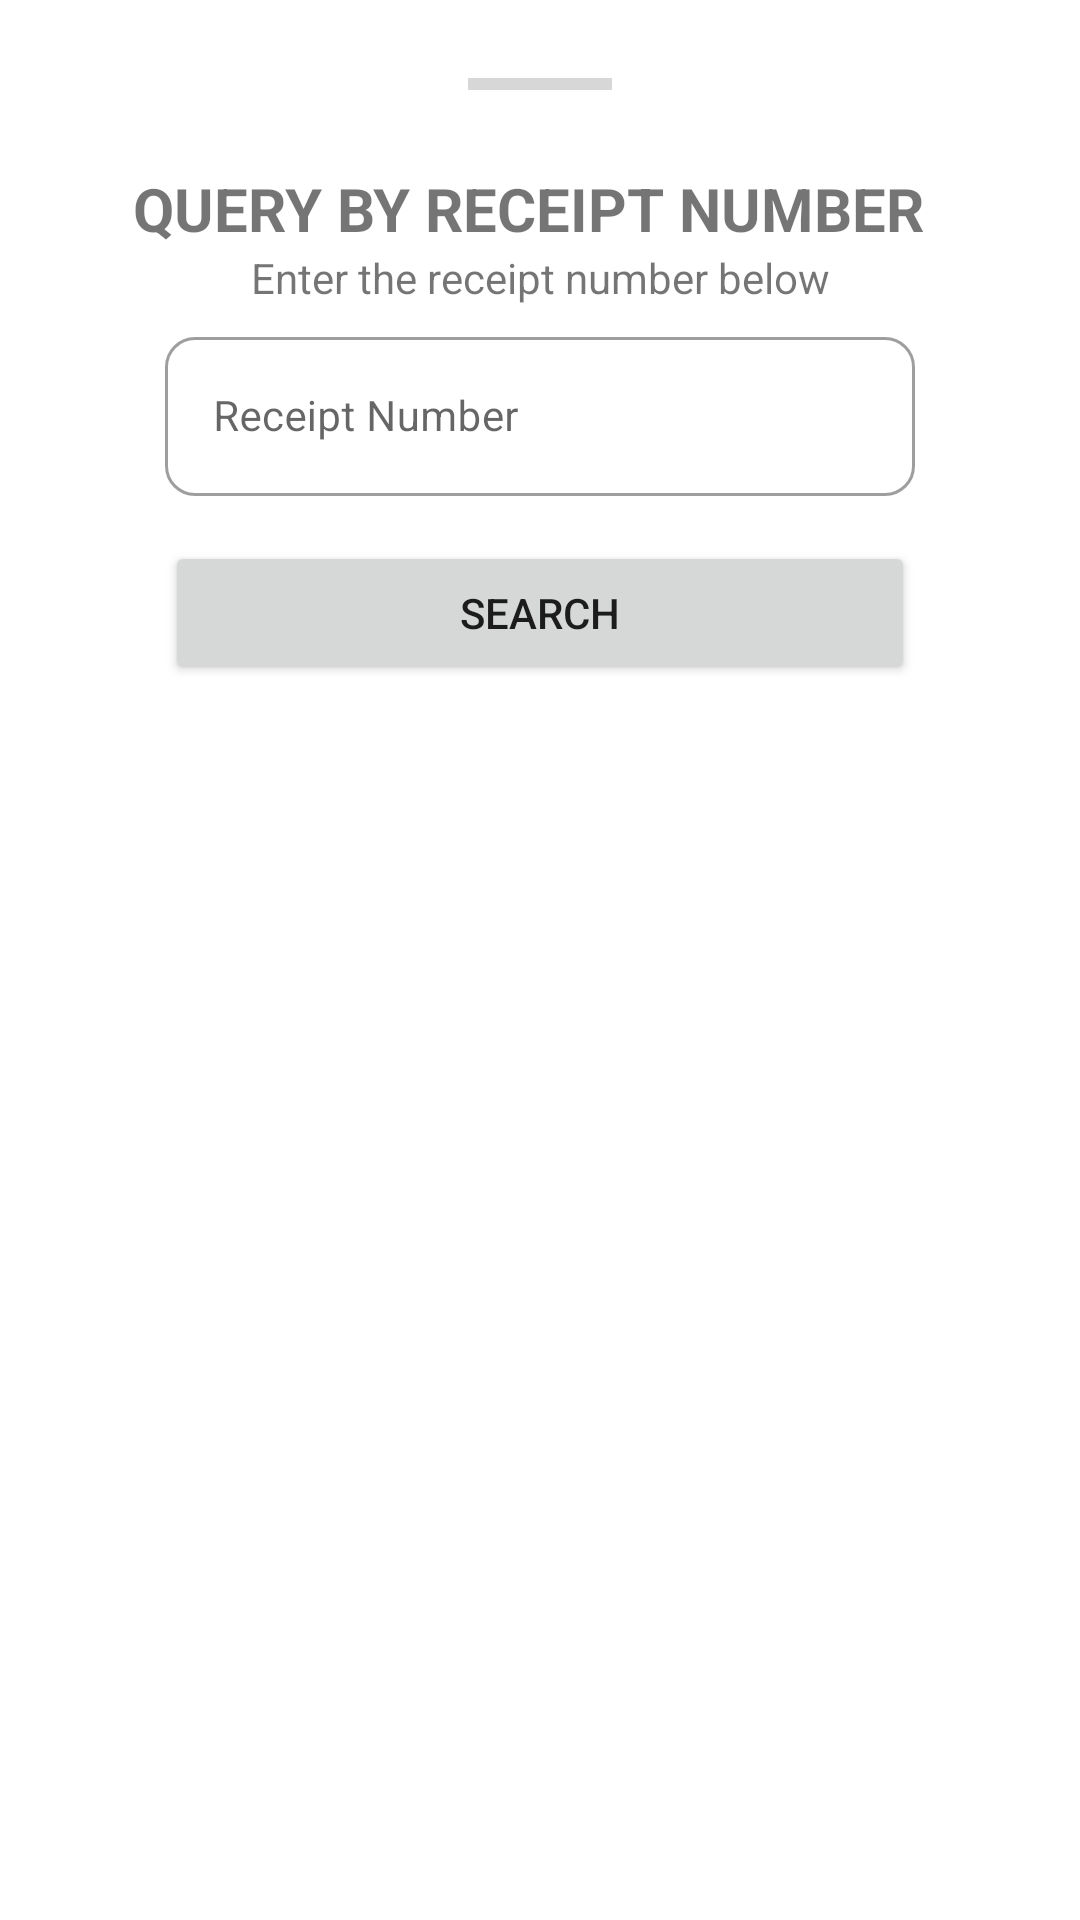

This screen was rendered from an Android layout file. Write that file and the resources it references.
<!-- AndroidManifest.xml: application theme Theme.EnforcmemntApp -->
<!-- res/layout/receipt_bottom_sheet.xml -->
<?xml version="1.0" encoding="utf-8"?>
<androidx.constraintlayout.widget.ConstraintLayout xmlns:android="http://schemas.android.com/apk/res/android"
    xmlns:app="http://schemas.android.com/apk/res-auto"
    xmlns:tools="http://schemas.android.com/tools"
    android:id="@+id/bottomSheet"
    android:layout_width="match_parent"
    android:layout_height="match_parent"
    android:elevation="90dp"
    android:paddingStart="12dp"
    android:paddingEnd="12dp"
    app:behavior_hideable="true"
    style="@style/layout_background"
    app:behavior_peekHeight="0dp"
    app:layout_behavior="com.google.android.material.bottomsheet.BottomSheetBehavior">


    <ProgressBar
        android:id="@+id/progressBar"
        style="?android:attr/progressBarStyleHorizontal"
        android:layout_width="wrap_content"
        android:layout_height="wrap_content"
        android:layout_marginTop="20dp"
        app:layout_constraintEnd_toEndOf="parent"
        app:layout_constraintStart_toStartOf="parent"
        app:layout_constraintTop_toTopOf="parent" />

    <ImageView
        android:id="@+id/imageView"
        android:layout_width="wrap_content"
        android:layout_height="wrap_content"
        android:src="@drawable/close_24"
        android:layout_marginStart="20dp"
        app:layout_constraintStart_toStartOf="parent"
        app:layout_constraintTop_toTopOf="@+id/textView6" />

    <TextView
        android:id="@+id/textView6"
        android:layout_width="wrap_content"
        android:layout_height="wrap_content"
        android:layout_marginTop="20dp"
        android:text="@string/query_by_receipt_number"
        android:textSize="20sp"
        android:textStyle="bold"
        app:layout_constraintEnd_toStartOf="@+id/imageView2"
        app:layout_constraintStart_toEndOf="@+id/imageView"
        app:layout_constraintTop_toBottomOf="@+id/progressBar" />

    <ImageView
        android:id="@+id/imageView2"
        android:layout_width="wrap_content"
        android:layout_height="wrap_content"
        android:layout_marginTop="20dp"
        android:layout_marginEnd="28dp"
        android:src="@drawable/check_24"
        app:layout_constraintEnd_toEndOf="parent"
        app:layout_constraintTop_toBottomOf="@+id/progressBar" />

    <TextView
        android:id="@+id/textView7"
        android:layout_width="wrap_content"
        android:layout_height="wrap_content"
        android:text="@string/enter_the_receipt_number_below"
        app:layout_constraintEnd_toEndOf="parent"
        app:layout_constraintStart_toStartOf="parent"
        app:layout_constraintTop_toBottomOf="@+id/textView6" />

    <TextView
        android:id="@+id/status"
        android:layout_width="wrap_content"
        android:layout_height="wrap_content"
        app:layout_constraintEnd_toEndOf="parent"
        app:layout_constraintStart_toStartOf="parent"
        android:textSize="14sp"
        android:visibility="gone"
        android:textColor="@color/red"
        android:layout_marginTop="5dp"
        android:layout_marginBottom="5dp"
        app:layout_constraintTop_toBottomOf="@+id/textView7"
        tools:layout_editor_absoluteX="12dp" />

    <com.google.android.material.textfield.TextInputLayout
        android:id="@+id/con_userName"
        style="@style/Widget.MaterialComponents.TextInputLayout.OutlinedBox"
        android:layout_width="250dp"
        android:layout_height="wrap_content"
        android:layout_marginStart="16dp"
        android:layout_marginEnd="16dp"
        android:layout_marginTop="5dp"
        android:hint="@string/receiptnumber"
        app:boxCornerRadiusBottomEnd="10dp"
        app:boxCornerRadiusBottomStart="10dp"
        app:boxCornerRadiusTopEnd="10dp"
        app:boxCornerRadiusTopStart="10dp"
        app:boxStrokeWidth="1dp"
        app:boxStrokeWidthFocused="0dp"
        app:expandedHintEnabled="true"
        app:hintAnimationEnabled="true"
        app:hintTextAppearance="?attr/textAppearanceCaption"
        app:layout_constraintEnd_toEndOf="parent"
        app:layout_constraintStart_toStartOf="parent"
        app:layout_constraintTop_toBottomOf="@+id/status">

        <com.google.android.material.textfield.TextInputEditText
            android:id="@+id/ed_receiptNummber"
            android:layout_width="match_parent"
            android:layout_height="wrap_content"
            android:imeOptions="actionNext"
            android:maxLines="1"
            android:singleLine="true"
            android:textAllCaps="true"
            android:textSize="14sp" />
    </com.google.android.material.textfield.TextInputLayout>


    <Button
        android:id="@+id/btnSearch"
        android:layout_width="250dp"
        android:layout_height="wrap_content"
        android:layout_marginTop="15dp"
        android:text="@string/search"
        android:textSize="14sp"
        app:layout_constraintEnd_toEndOf="parent"
        app:layout_constraintStart_toStartOf="parent"
        app:layout_constraintTop_toBottomOf="@+id/con_userName" />
</androidx.constraintlayout.widget.ConstraintLayout>
<!-- resources referenced by this layout -->
<resources>
  <color name="red">#ffa68b</color>
  <string name="enter_the_receipt_number_below">Enter the receipt number below</string>
  <string name="query_by_receipt_number">QUERY BY RECEIPT NUMBER</string>
  <string name="receiptnumber">Receipt Number</string>
  <string name="search">SEARCH</string>
  <style name="layout_background">
          <item name="android:background">@color/white</item>
      </style>
  <style name="Theme.EnforcmemntApp" parent="Theme.MaterialComponents.DayNight.NoActionBar">
          
          <item name="colorPrimary">@color/brand_color</item>
          <item name="colorPrimaryVariant">@color/purple_700</item>
          <item name="colorOnPrimary">@color/white</item>
          
          <item name="colorSecondary">@color/teal_200</item>
          <item name="colorSecondaryVariant">@color/teal_700</item>
          <item name="colorOnSecondary">@color/black</item>
          
          <item name="android:statusBarColor" tools:targetApi="l">?attr/colorPrimaryVariant</item>
          
  
          <item name="bottomSheetDialogTheme">@style/ThemeOverlay.App.BottomSheetDialog</item>
  
      </style>
  <color name="white">#FFFFFFFF</color>
  <color name="brand_color">#94c94c</color>
  <color name="purple_700">#FF3700B3</color>
  <color name="teal_200">#FF03DAC5</color>
  <color name="teal_700">#FF018786</color>
  <color name="black">#FF000000</color>
  <style name="ThemeOverlay.App.BottomSheetDialog" parent="ThemeOverlay.MaterialComponents.BottomSheetDialog">
          <item name="bottomSheetStyle">@style/ModalBottomSheetDialog</item>
      </style>
  <style name="ModalBottomSheetDialog" parent="Widget.MaterialComponents.BottomSheet.Modal">
          <item name="backgroundTint">@color/white</item>
          <item name="shapeAppearance">@style/ShapeAppearance.App.LargeComponent</item>
      </style>
  <style name="ShapeAppearance.App.LargeComponent" parent="ShapeAppearance.MaterialComponents.LargeComponent">
          <item name="cornerFamily">rounded</item>
          <item name="cornerSize">24dp</item>
      </style>
</resources>
